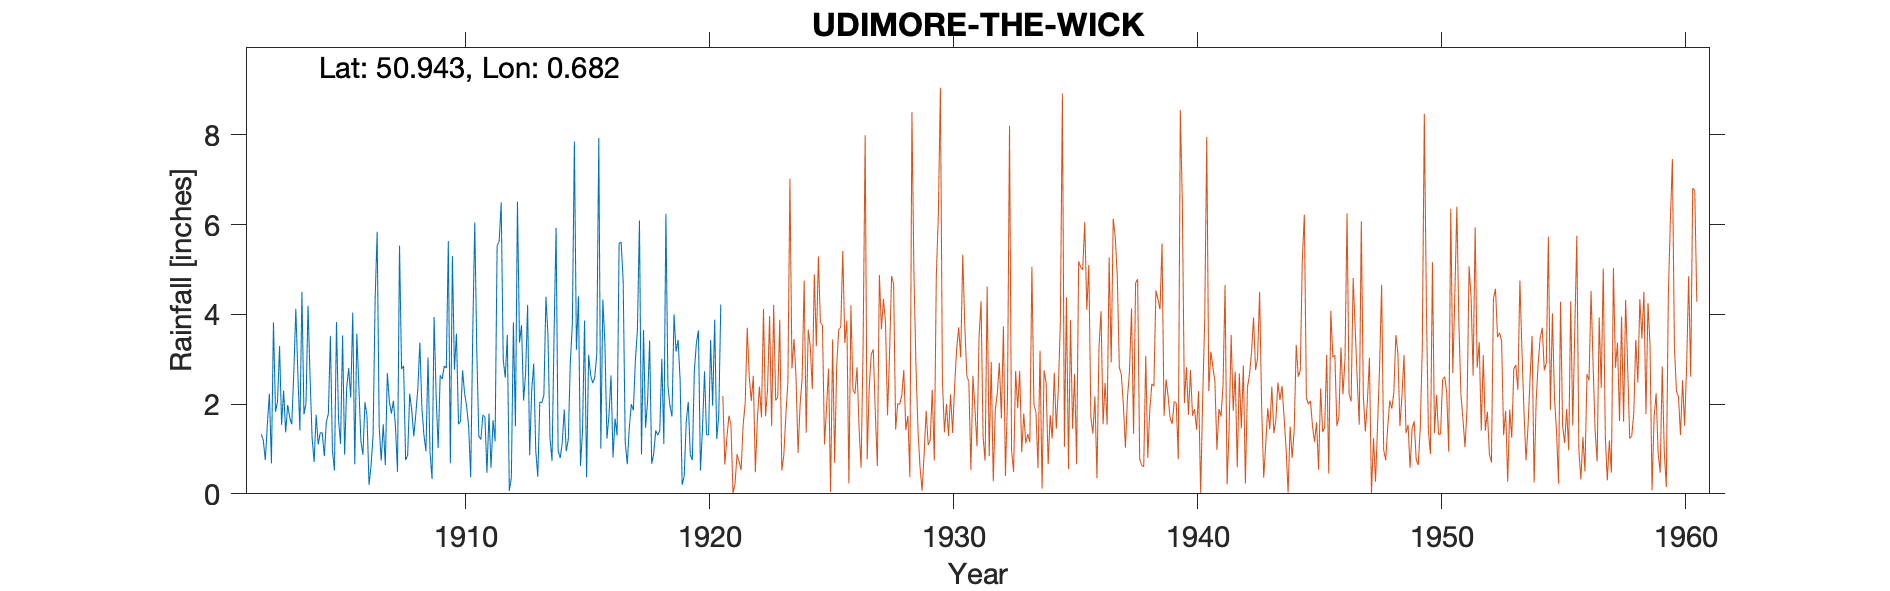

Data behind this chart, as committed beside it:
UDIMORE-THE-WICK (The Hammonds), , , , , , , , , , , , , , , , , , , , , , , 
Grid ref, TQ8851619354, Long, 0.682, Lat, 50.94, Elevation, 144, ft, , , , , , , , , , , , , , , 
Station no, 556, , , , , , , , , , , , , , , , , , , , , , 
, 1900, 1901, 1902, 1903, 1904, 1905, 1906, 1907, 1908, 1909, 1910, 1911, 1912, 1913, 1914, 1915, 1916, 1917, 1918, 1919, 1920, 1921, 1922
January, , , , 2.3, 4.19, 0.97, 3.57, 0.74, 0.75, 0.93, 2.77, 1.28, 2.99, 4.21, 0.73, 3.21, 1.01, 1.15, 3.42, 4, 3.64, , 
February, , , 1.33, 1.37, 2.6, 0.52, 2.39, 1.55, 0.86, 0.33, 3.57, 1.21, 2.59, 0.86, 3.55, 4.4, 4.33, 0.66, 0.67, 3.17, 0.52, , 
March, , , 1.19, 1.98, 1.25, 3.83, 1.17, 0.64, 2.23, 3.94, 1.55, 1.76, 3.54, 2.3, 5.93, 0.62, 3.37, 1.47, 0.89, 3.43, 1.45, , 
April, , , 0.75, 1.7, 0.71, 1.66, 0.87, 2.69, 1.87, 2.21, 1.62, 1.71, 0.07, 2.9, 0.96, 1.41, 1.23, 2, 1.41, 2.54, 2.73, , 
May, , , 1.55, 1.55, 1.76, 1.11, 2.04, 2.06, 1.28, 1.02, 2.75, 0.47, 0.36, 0.96, 0.8, 3.86, 1.74, 1.86, 1.31, 0.2, 1.32, , 
June, , , 2.23, 2.69, 1.1, 3.53, 1.74, 1.79, 1.77, 2.64, 2.24, 1.79, 3.82, 0.38, 1.12, 0.37, 2.64, 2.98, 1.41, 0.39, 1.31, , 
July, , , 0.68, 4.12, 1.36, 0.87, 0.2, 2.07, 2.34, 2.56, 1.95, 0.58, 1.51, 2.05, 1.88, 3.1, 0.81, 3.65, 3.01, 1.6, 3.43, , 
August, , , 3.82, 2.68, 1.36, 2.35, 0.63, 1.5, 3.37, 2.85, 1.5, 1.64, 6.51, 2.03, 0.95, 2.64, 1.68, 6.09, 1.11, 2.05, 1.96, , 
September, , , 1.83, 1.41, 0.84, 2.8, 1.31, 0.49, 1.92, 2.8, 0.37, 1.17, 3.37, 2.2, 1.21, 2.47, 1.3, 0.88, 6.24, 0.87, 3.88, , 
October, , , 2.05, 4.5, 1.6, 2.14, 4.32, 5.53, 1.31, 5.63, 3.54, 5.53, 3.76, 4.39, 2.94, 2.59, 5.58, 3.65, 2.41, 0.75, 1.22, , 
November, , , 3.29, 1.77, 1.78, 4.04, 5.84, 2.78, 0.95, 0.68, 6.05, 5.62, 2.08, 3.54, 3.78, 3.11, 5.61, 1.47, 1.96, 2.75, 1.75, , 
December, , , 1.54, 2.01, 3.52, 0.66, 1.49, 2.85, 3.04, 5.3, 3.19, 6.49, 2.68, 1.24, 7.85, 7.93, 4.72, 2.06, 1.72, 3.36, 4.22, , 
Total, , , , 28.08, 22.07, 24.48, 25.57, 24.69, 21.69, 30.89, 31.1, 29.25, 33.28, 27.06, 31.7, 35.71, 34.02, 27.92, 25.56, 25.11, 27.43, , 
TYRain_1900-1909_04_pt1-196.csv added to…, , , , , , , , , , , , , , , , , , , , , , , 
1902 Jan estimated, , , , , , , , , , , , , , , , , , , , , , , 
1920 Total adjusted for addition, , , , , , , , , , , , , , , , , , , , , , , 
